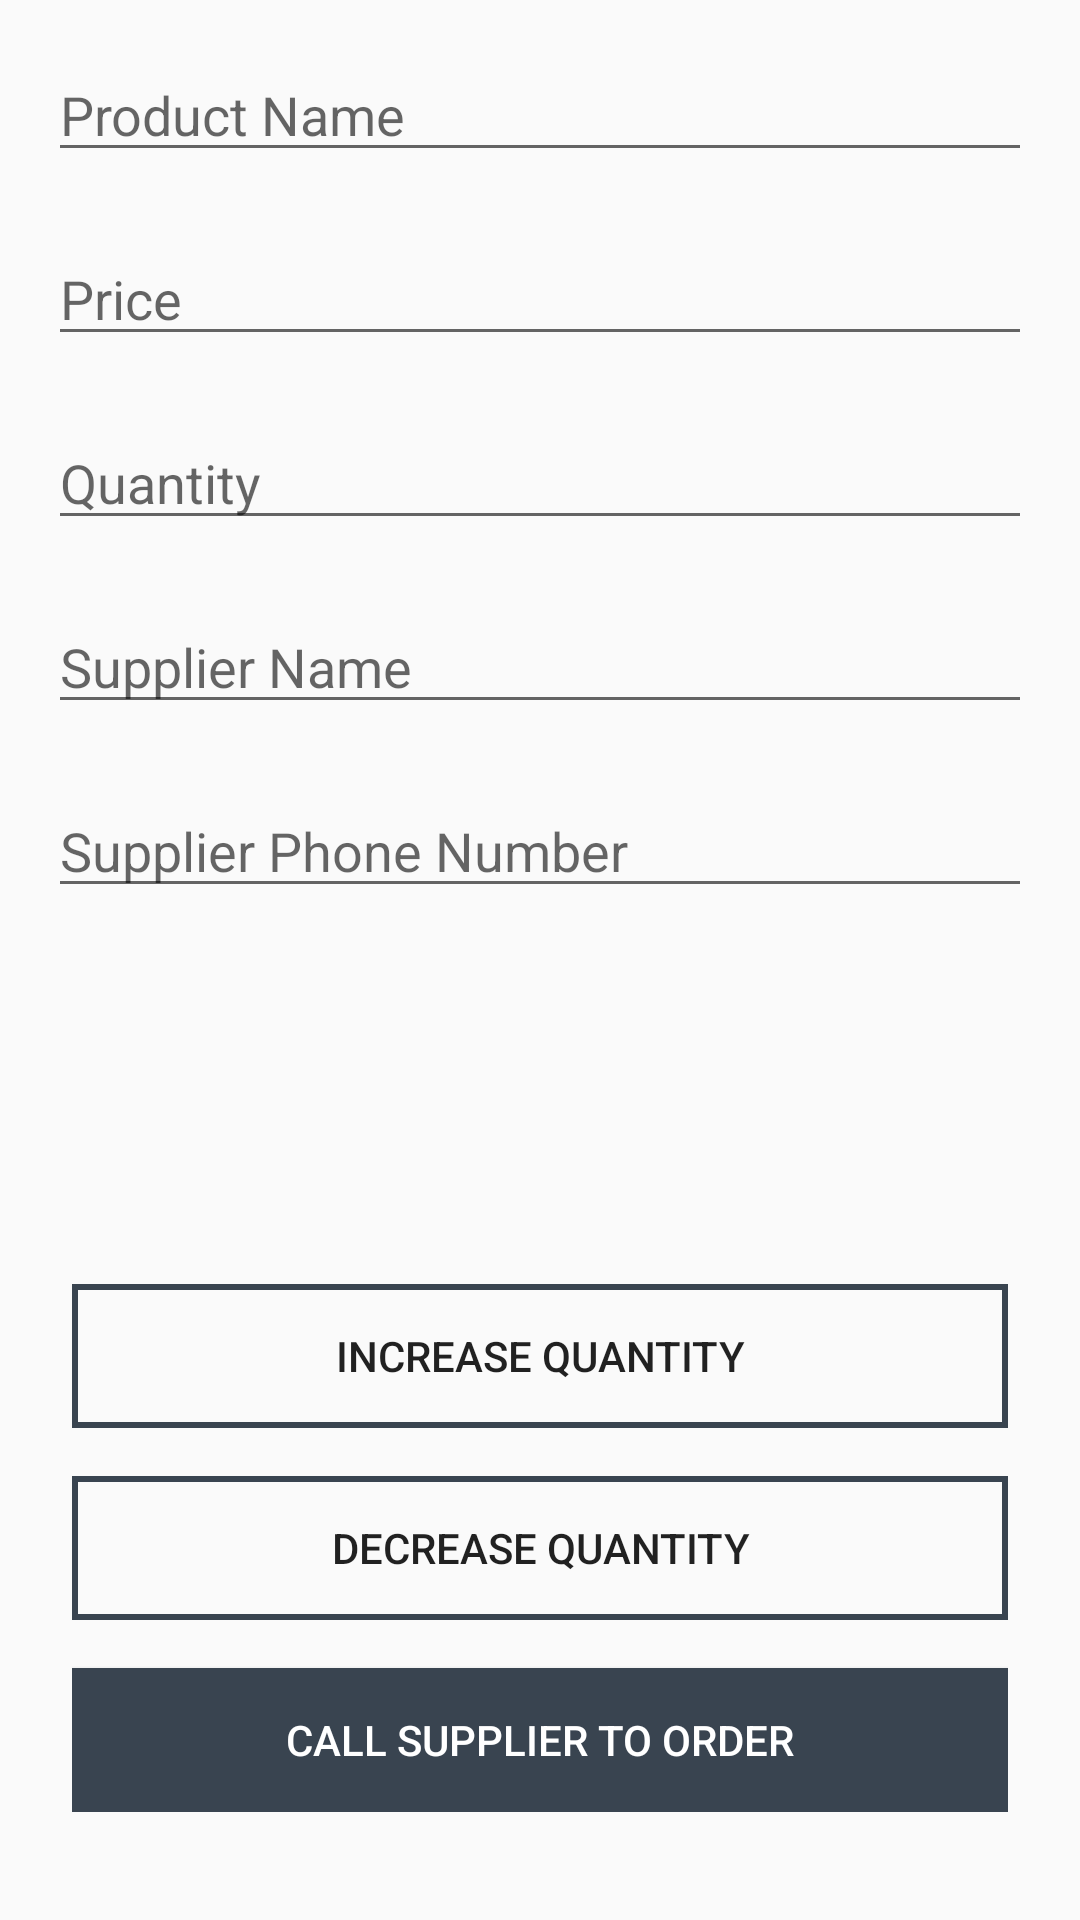

Reconstruct the res/layout file that produces this screen, plus the resources it refers to.
<!-- AndroidManifest.xml: activity theme EditorTheme -->
<!-- res/layout/activity_editor.xml -->
<?xml version="1.0" encoding="utf-8"?>
<RelativeLayout xmlns:android="http://schemas.android.com/apk/res/android"
    xmlns:tools="http://schemas.android.com/tools"
    android:layout_width="match_parent"
    android:layout_height="match_parent"
    android:padding="@dimen/activity_margin"
    tools:context=".EditorActivity">

    <LinearLayout
        android:layout_width="match_parent"
        android:layout_height="wrap_content"
        android:orientation="vertical">

        
        <EditText
            android:id="@+id/edit_name"
            style="@style/EditorFieldStyle"
            android:layout_marginBottom="@dimen/editor_field_gap"
            android:hint="@string/hint_name"
            android:inputType="textCapWords" />

        <EditText
            android:id="@+id/edit_price"
            style="@style/EditorFieldStyle"
            android:layout_marginBottom="@dimen/editor_field_gap"
            android:hint="@string/hint_price"
            android:inputType="numberDecimal" />

        <EditText
            android:id="@+id/edit_quantity"
            style="@style/EditorFieldStyle"
            android:layout_marginBottom="@dimen/editor_field_gap"
            android:hint="@string/hint_quantity"
            android:inputType="number" />

        <EditText
            android:id="@+id/edit_supplier"
            style="@style/EditorFieldStyle"
            android:layout_marginBottom="@dimen/editor_field_gap"
            android:hint="@string/hint_supplier"
            android:inputType="textCapWords" />

        
        <EditText
            android:id="@+id/edit_phone"
            style="@style/EditorFieldStyle"
            android:layout_marginBottom="@dimen/editor_field_gap"
            android:hint="@string/hint_supplier_phone"
            android:inputType="number" />

    </LinearLayout>

    <LinearLayout
        android:layout_width="match_parent"
        android:layout_height="wrap_content"
        android:layout_alignParentBottom="true"
        android:layout_marginBottom="@dimen/editor_button_bottom_margin"
        android:layout_marginLeft="@dimen/editor_button_side_margin"
        android:layout_marginRight="@dimen/editor_button_side_margin"
        android:orientation="vertical">

        <Button
            android:id="@+id/increase_button"
            android:layout_width="match_parent"
            android:layout_height="wrap_content"
            android:layout_marginTop="@dimen/editor_button_gap"
            android:background="@drawable/button_style"
            android:text="@string/increase_button" />

        <Button
            android:id="@+id/decrease_button"
            android:layout_width="match_parent"
            android:layout_height="wrap_content"
            android:layout_marginTop="@dimen/editor_button_gap"
            android:background="@drawable/button_style"
            android:text="@string/decrease_button" />

        <Button
            android:id="@+id/call_supplier_button"
            android:layout_width="match_parent"
            android:layout_height="wrap_content"
            android:layout_marginTop="@dimen/editor_button_gap"
            android:background="@color/textColour"
            android:text="@string/call_supplier_button"
            android:textColor="#FFFFFF" />

    </LinearLayout>

</RelativeLayout>
<!-- resources referenced by this layout -->
<resources>
  <color name="textColour">#394450</color>
  <dimen name="activity_margin">16dp</dimen>
  <dimen name="editor_button_bottom_margin">20dp</dimen>
  <dimen name="editor_button_gap">16dp</dimen>
  <dimen name="editor_button_side_margin">8dp</dimen>
  <dimen name="editor_field_gap">20dp</dimen>
  <!-- drawable button_style (drawable) -->
  <?xml version="1.0" encoding="utf-8"?>
  <selector xmlns:android="http://schemas.android.com/apk/res/android">
      <item>
          <shape android:shape="rectangle">
              <stroke android:width="2dp" android:color="@color/textColour"/>
          </shape>
      </item>
  </selector>
  <string name="call_supplier_button">Call Supplier To Order</string>
  <string name="decrease_button">Decrease Quantity</string>
  <string name="hint_name">Product Name</string>
  <string name="hint_price">Price</string>
  <string name="hint_quantity">Quantity</string>
  <string name="hint_supplier">Supplier Name</string>
  <string name="hint_supplier_phone">Supplier Phone Number</string>
  <string name="increase_button">Increase Quantity</string>
  <style name="EditorFieldStyle">
          <item name="android:layout_height">wrap_content</item>
          <item name="android:layout_width">match_parent</item>
          <item name="android:textAppearance">?android:textAppearanceMedium</item>
      </style>
  <style name="EditorTheme" parent="Theme.AppCompat.Light.DarkActionBar">
          <item name="colorPrimary">@color/editorColorPrimary</item>
          <item name="colorPrimaryDark">@color/editorColorPrimaryDark</item>
          <item name="colorAccent">@color/colorAccent</item>
      </style>
  <color name="editorColorPrimary">#2D3640</color>
  <color name="editorColorPrimaryDark">#394450</color>
  <color name="colorAccent">#70ad84</color>
</resources>
